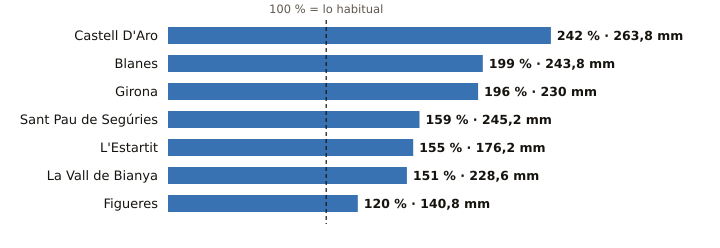

The file beside this chart, header and first rows:
estacion, provincia, indicativo, mm_otono, referencia_mm, pct, periodo_referencia, hasta, hora
Castell D'Aro, Girona, 0284X, 263.8, 109.2, 242, 2009-2025, 2026-10-22, 17
Blanes, Girona, 0281Y, 243.8, 122.7, 199, 2009-2025, 2026-10-22, 17
Girona, Girona, 0370E, 230.0, 117.3, 196, 2009-2025, 2026-10-22, 18
Sant Pau de Segúries, Girona, 0312X, 245.2, 153.9, 159, 2009-2025, 2026-10-22, 17
L'Estartit, Girona, 0385X, 176.2, 113.5, 155, 2005-2025, 2026-10-22, 18
La Vall de Bianya, Girona, 0394X, 228.6, 150.9, 151, 2006-2025, 2026-10-22, 18
Figueres, Girona, 0429X, 140.8, 117.4, 120, 2009-2025, 2026-10-22, 17
